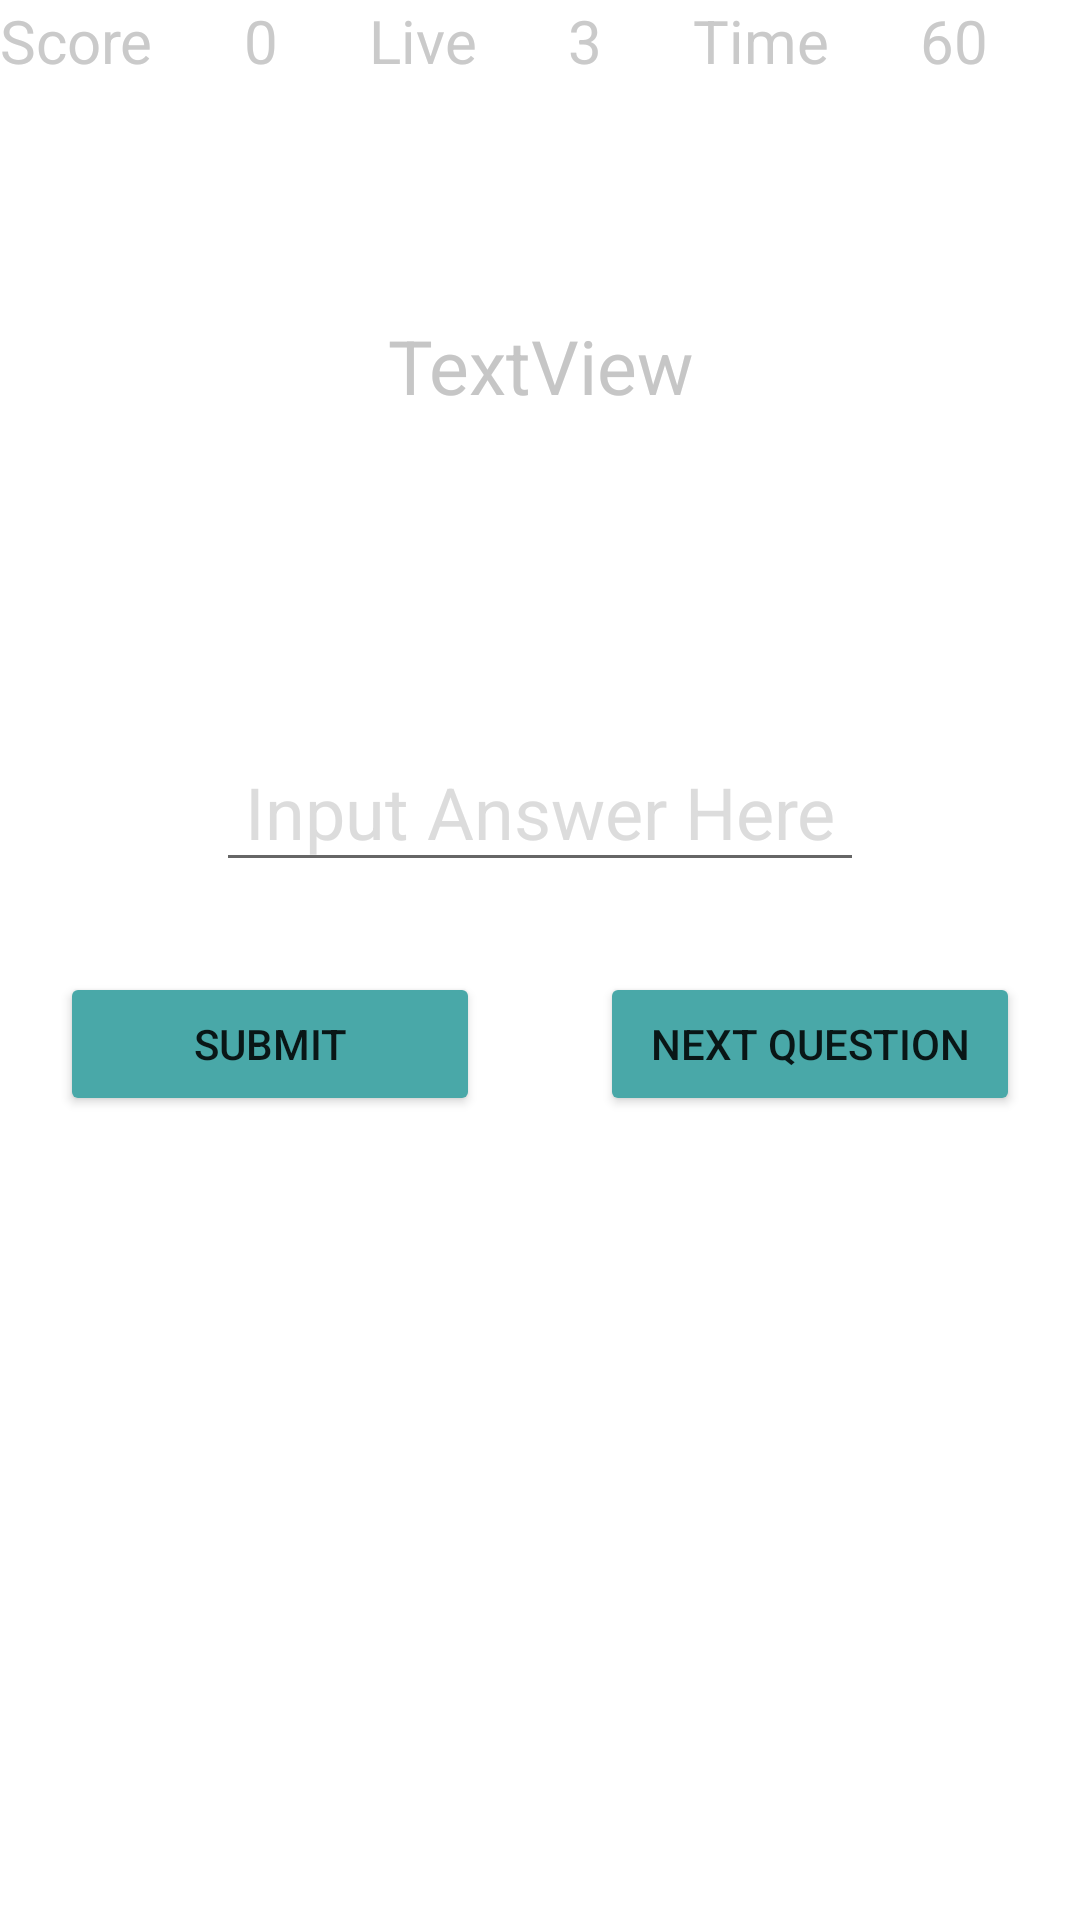

Produce the Android XML layout that renders to this screen, including the resource entries it uses.
<!-- AndroidManifest.xml: application theme Theme.MathGame -->
<!-- res/layout/activity_addition.xml -->
<?xml version="1.0" encoding="utf-8"?>
<LinearLayout xmlns:android="http://schemas.android.com/apk/res/android"
    xmlns:app="http://schemas.android.com/apk/res-auto"
    xmlns:tools="http://schemas.android.com/tools"
    android:layout_width="match_parent"
    android:layout_height="match_parent"
    android:background="@drawable/second"
    android:gravity="center_horizontal"
    android:orientation="vertical"
    tools:context=".Addition">

    <LinearLayout
        android:layout_width="match_parent"
        android:layout_height="wrap_content"
        android:orientation="horizontal">

        <TextView
            android:id="@+id/textView"
            android:layout_width="wrap_content"
            android:layout_height="wrap_content"
            android:layout_weight="1"
            android:text="@string/score"
            android:textColor="#CACACA"
            android:textSize="20dp" />

        <TextView
            android:id="@+id/tvScore"
            android:layout_width="wrap_content"
            android:layout_height="wrap_content"
            android:layout_weight="1"
            android:text="0"
            android:textColor="#CACACA"
            android:textSize="20dp" />

        <TextView
            android:id="@+id/textView3"
            android:layout_width="wrap_content"
            android:layout_height="wrap_content"
            android:layout_weight="1"
            android:text="@string/live"
            android:textColor="#CACACA"
            android:textSize="20dp" />

        <TextView
            android:id="@+id/tvLive"
            android:layout_width="wrap_content"
            android:layout_height="wrap_content"
            android:layout_weight="1"
            android:text="3"
            android:textColor="#CACACA"
            android:textSize="20dp" />

        <TextView
            android:id="@+id/textView5"
            android:layout_width="wrap_content"
            android:layout_height="wrap_content"
            android:layout_weight="1"
            android:text="@string/time"
            android:textColor="#CACACA"
            android:textSize="20dp" />

        <TextView
            android:id="@+id/tvTime"
            android:layout_width="wrap_content"
            android:layout_height="wrap_content"
            android:layout_weight="1"
            android:text="60"
            android:textColor="#CACACA"
            android:textSize="20dp" />
    </LinearLayout>

    <LinearLayout
        android:layout_width="match_parent"
        android:layout_height="wrap_content"
        android:gravity="center_horizontal"
        android:orientation="vertical">

        <TextView
            android:id="@+id/tvQuestion"
            android:layout_width="match_parent"
            android:layout_height="150dp"
            android:layout_marginTop="20dp"
            android:gravity="center"
            android:shadowColor="#E8E8E8"
            android:text="TextView"
            android:textColor="#C6C6C6"
            android:textSize="25sp" />

        <TextView
            android:id="@+id/tvReview"
            android:layout_width="wrap_content"
            android:layout_height="wrap_content"
            android:textColor="#E4E4E4"
            android:textSize="20sp"
            android:textStyle="bold|italic" />
    </LinearLayout>

    <EditText
        android:id="@+id/editAnswer"
        android:layout_width="216dp"
        android:layout_height="50dp"
        android:layout_marginTop="20dp"
        android:ems="10"
        android:gravity="center"
        android:hint="@string/answer"
        android:inputType="number"
        android:textColor="#FFFFFF"
        android:textColorHint="#A9CACACA"
        android:textSize="24sp" />

    <LinearLayout
        android:layout_width="match_parent"
        android:layout_height="match_parent"
        android:orientation="horizontal">

        <Button
            android:id="@+id/btnSubmit"
            android:layout_width="100dp"
            android:layout_height="wrap_content"
            android:layout_marginLeft="20dp"
            android:layout_marginTop="30dp"
            android:layout_marginRight="20dp"
            android:layout_weight="1"
            android:backgroundTint="#49A8A8"
            android:text="@string/btnSubmit" />

        <Button
            android:id="@+id/btnNext"
            android:layout_width="100dp"
            android:layout_height="wrap_content"
            android:layout_marginLeft="20dp"
            android:layout_marginTop="30dp"
            android:layout_marginRight="20dp"
            android:layout_weight="1"
            android:backgroundTint="#49A8A8"
            android:clickable="false"
            android:text="@string/btnNext" />
    </LinearLayout>
</LinearLayout>
<!-- resources referenced by this layout -->
<resources>
  <string name="answer">Input Answer Here</string>
  <string name="btnNext">Next Question</string>
  <string name="btnSubmit">Submit</string>
  <string name="live">Live</string>
  <string name="score">Score</string>
  <string name="time">Time</string>
  <style name="Theme.MathGame" parent="Theme.MaterialComponents.DayNight.DarkActionBar">
          
          <item name="colorPrimary">#008080</item>
          <item name="colorPrimaryVariant">#008080</item>
          <item name="colorOnPrimary">@color/white</item>
          
          <item name="colorSecondary">@color/teal_200</item>
          <item name="colorSecondaryVariant">@color/teal_700</item>
          <item name="colorOnSecondary">@color/black</item>
          
          <item name="android:statusBarColor" tools:targetApi="l">?attr/colorPrimaryVariant</item>
          
      </style>
  <color name="white">#FFFFFFFF</color>
  <color name="teal_200">#FF03DAC5</color>
  <color name="teal_700">#FF018786</color>
  <color name="black">#FF000000</color>
</resources>
